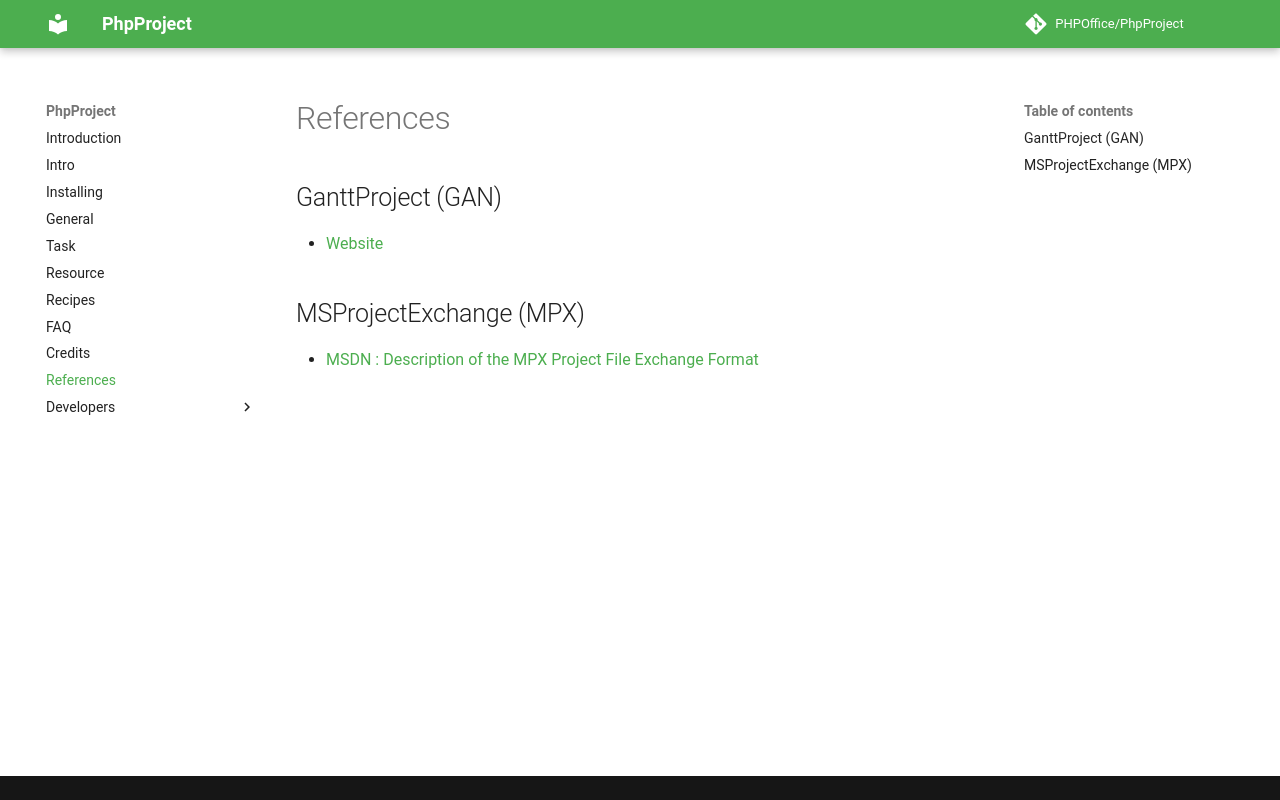

repository: PHPOffice/PhpProject · page: references.html · generator: mkdocs

# References

## GanttProject (GAN)

- [Website](http://ganttproject.biz)

## MSProjectExchange (MPX)

- [MSDN : Description of the MPX Project File Exchange Format](http://support.microsoft.com/kb/270139)
